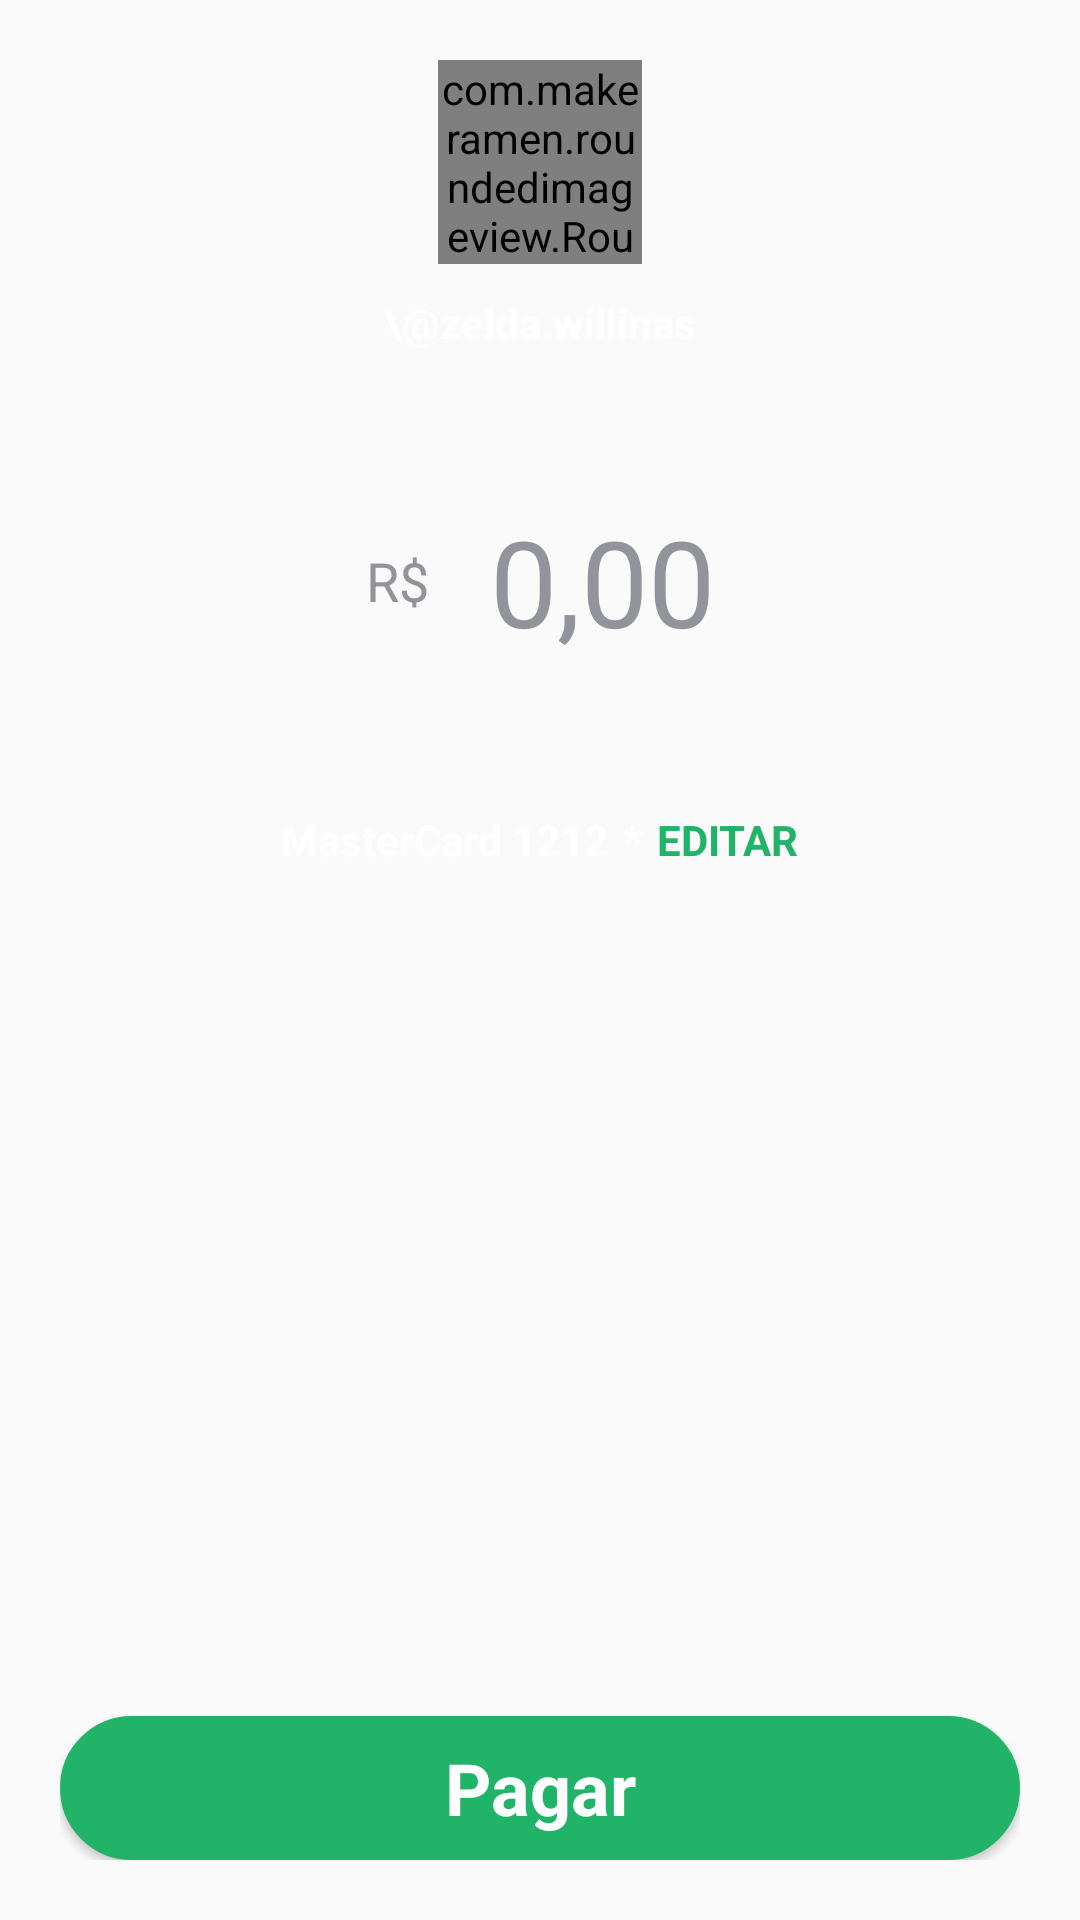

Reconstruct the res/layout file that produces this screen, plus the resources it refers to.
<!-- AndroidManifest.xml: application theme AppTheme -->
<!-- res/layout/transfer_content.xml -->
<?xml version="1.0" encoding="utf-8"?>
<ScrollView xmlns:android="http://schemas.android.com/apk/res/android"
            xmlns:app="http://schemas.android.com/apk/res-auto"
            xmlns:tools="http://schemas.android.com/tools"
            android:layout_width="match_parent"
            android:layout_height="match_parent"
            app:layout_behavior="@string/appbar_scrolling_view_behavior"
            tools:showIn="@layout/transfer_activity"
            tools:context=".ui.act004.TransferActivity"
            android:fillViewport="true">

    <LinearLayout
            android:layout_width="match_parent"
            android:layout_height="match_parent"
            android:orientation="vertical"
            android:padding="20dp">

        <com.makeramen.roundedimageview.RoundedImageView
                android:layout_gravity="center_horizontal"
                android:layout_width="68dp"
                android:layout_height="68dp"
                android:src="@mipmap/ic_launcher_round"
                android:id="@+id/transfer_iv_photo"
                app:riv_oval="true"
        />

        <TextView
                android:id="@+id/transfer_tv_name"
                android:layout_marginTop="10dp"
                android:layout_width="wrap_content"
                android:layout_height="wrap_content"
                android:layout_gravity="center_horizontal"
                android:text="\@zelda.willinas"
                android:textColor="@color/colorPicPayWhite"
                android:textStyle="bold"
        />


        <LinearLayout
                android:layout_marginTop="50dp"
                android:layout_gravity="center_horizontal"
                android:layout_width="wrap_content"
                android:layout_height="wrap_content"
                android:gravity="center_vertical"
                android:orientation="horizontal">

            <TextView
                    android:id="@+id/transfer_tv_currency"
                    android:layout_width="wrap_content"
                    android:layout_height="wrap_content"
                    android:text="R$"
                    android:textSize="18sp"
                    android:textColor="@color/colorPicPayGrayLight"
                    android:layout_marginRight="20dp"
            />

            <EditText
                    android:layout_width="wrap_content"
                    android:layout_height="wrap_content"
                    android:inputType="number"
                    android:gravity="center"
                    android:text="0,00"
                    android:background="#00000000"
                    android:id="@+id/transfer_et_value"
                    android:contentDescription="Preco"
                    android:textSize="40sp"
                    android:cursorVisible="false"
                    android:textColor="@color/colorPicPayGrayLight"
            />

        </LinearLayout>

        <LinearLayout
                android:layout_marginTop="50dp"
                android:layout_gravity="center_horizontal"
                android:layout_width="wrap_content"
                android:layout_height="wrap_content"
                android:gravity="center_vertical"
                android:orientation="horizontal">

            <TextView
                    android:id="@+id/transfer_tv_cn"
                    android:layout_width="wrap_content"
                    android:layout_height="wrap_content"
                    android:text="MasterCard 1212"
                    android:textColor="@color/colorPicPayWhite"
                    android:textStyle="bold"
            />

            <TextView
                    android:layout_marginLeft="5dp"
                    android:layout_marginRight="5dp"
                    android:layout_width="wrap_content"
                    android:layout_height="wrap_content"
                    android:text="*"
                    android:textColor="@color/colorPicPayWhite"
                    android:textStyle="bold"
            />
            <TextView
                    android:id="@+id/transfer_tv_edit"
                    android:layout_width="wrap_content"
                    android:layout_height="wrap_content"
                    android:text="Editar"
                    android:textAllCaps="true"
                    android:textColor="@color/colorPicPayGreen"
                    android:textStyle="bold"
            />

        </LinearLayout>


        <View android:layout_width="1dp"
              android:layout_height="0dp"
              android:layout_weight="1"/>

        <Button
                style="@style/PicPay.PrimaryButton"
                android:layout_marginTop="50dp"
                android:id="@+id/transfer_btn_pay"
                android:layout_width="match_parent"
                android:layout_height="wrap_content"
                android:gravity="center"
                android:text="@string/transfer_btn_pay"/>

    </LinearLayout>

</ScrollView>
<!-- res/layout/transfer_activity.xml (included above) -->
<?xml version="1.0" encoding="utf-8"?>
<androidx.coordinatorlayout.widget.CoordinatorLayout
        xmlns:android="http://schemas.android.com/apk/res/android"
        xmlns:app="http://schemas.android.com/apk/res-auto"
        xmlns:tools="http://schemas.android.com/tools"
        android:layout_width="match_parent"
        android:layout_height="match_parent"
        tools:context=".ui.act004.TransferActivity">

    <com.google.android.material.appbar.AppBarLayout
            android:layout_height="wrap_content"
            android:layout_width="match_parent"
            android:theme="@style/AppTheme.AppBarOverlay">

        <androidx.appcompat.widget.Toolbar
                android:id="@+id/toolbar"
                android:layout_width="match_parent"
                android:layout_height="?attr/actionBarSize"
                android:background="?attr/colorPrimary"
                app:popupTheme="@style/AppTheme.PopupOverlay"/>

    </com.google.android.material.appbar.AppBarLayout>

    <include layout="@layout/transfer_content"/>

</androidx.coordinatorlayout.widget.CoordinatorLayout>
<!-- resources referenced by this layout -->
<resources>
  <color name="colorPicPayGrayLight">#FF93939B</color>
  <color name="colorPicPayGreen">#21B367</color>
  <color name="colorPicPayWhite">#FFFFFFFF</color>
  <string name="transfer_btn_pay">Pagar</string>
  <style name="AppTheme.AppBarOverlay" parent="ThemeOverlay.AppCompat.Dark.ActionBar" />
  <style name="AppTheme.PopupOverlay" parent="ThemeOverlay.AppCompat.Light" />
  <style name="PicPay.PrimaryButton" parent="@android:style/Widget.Button">
          <item name="android:textColor">@color/colorPicPayWhite</item>
          <item name="android:gravity">center</item>
          <item name="android:background">@drawable/btn_primary_main_states</item>
          <item name="android:textSize">@dimen/btn_text_space</item>
          <item name="android:textStyle">bold</item>
      </style>
  <style name="AppTheme" parent="Theme.AppCompat.Light.DarkActionBar">
          
          <item name="colorPrimary">@color/colorPrimary</item>
          <item name="colorPrimaryDark">@color/colorPrimaryDark</item>
          <item name="colorAccent">@color/colorAccent</item>
      </style>
  <!-- drawable btn_primary_main_states (drawable) -->
  <?xml version="1.0" encoding="utf-8"?>
  <selector xmlns:android="http://schemas.android.com/apk/res/android">
      <item android:drawable="@drawable/btn_primary_main_pressed" android:state_pressed="true" />
      <item android:drawable="@drawable/btn_primary_main_disabled" android:state_enabled="false" />
      <item android:drawable="@drawable/btn_primary_main" />
  </selector>
  <dimen name="btn_text_space">24sp</dimen>
  <color name="colorPrimary">#FF17181A</color>
  <color name="colorPrimaryDark">#FF262627</color>
  <color name="colorAccent">#D81B60</color>
  <!-- drawable btn_primary_main_pressed (drawable) -->
  <?xml version="1.0" encoding="utf-8"?>
  <shape xmlns:android="http://schemas.android.com/apk/res/android"
         android:shape="rectangle">
  
      <corners
              android:radius="25dp"
      />
      <stroke
              android:color="@color/colorPicPayGreenDark"
              android:width="1dp"
      />
      <solid
              android:color="@color/colorPicPayGreenDark"
      />
  
  </shape>
  <!-- drawable btn_primary_main_disabled (drawable) -->
  <?xml version="1.0" encoding="utf-8"?>
  <shape xmlns:android="http://schemas.android.com/apk/res/android"
         android:shape="rectangle">
  
      <corners
              android:radius="25dp"
      />
      <stroke
              android:color="@color/colorPicPayGrayLight"
              android:width="1dp"
      />
      <solid
              android:color="@color/colorPicPayGrayLight"
      />
  
  </shape>
  <!-- drawable btn_primary_main (drawable) -->
  <?xml version="1.0" encoding="utf-8"?>
  <shape xmlns:android="http://schemas.android.com/apk/res/android"
         android:shape="rectangle">
  
  <corners
          android:radius="25dp"
  />
  <stroke
          android:color="@color/colorPicPayGreen"
          android:width="1dp"
  />
  <solid
          android:color="@color/colorPicPayGreen"
  />
  
  </shape>
  <color name="colorPicPayGreenDark">#0E6D3A</color>
</resources>
